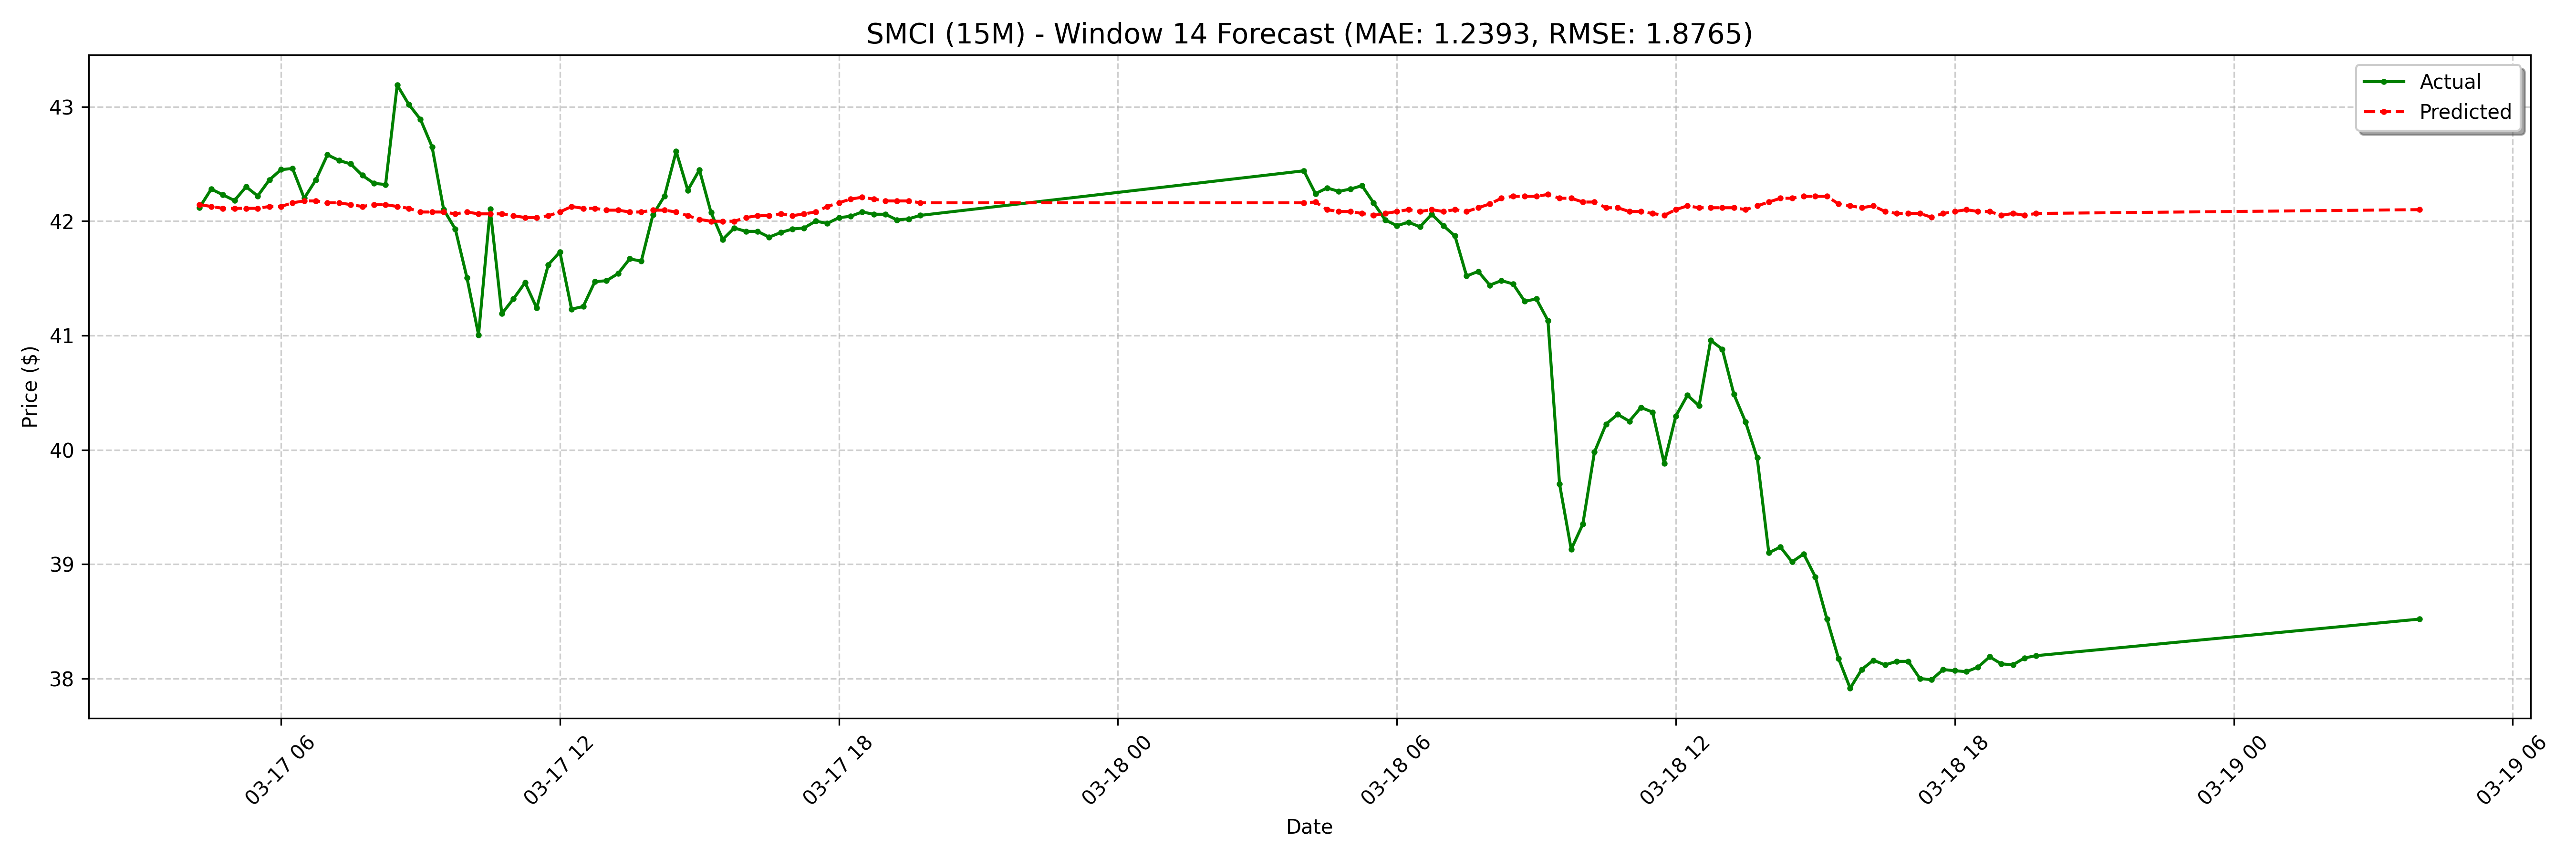

Data behind this chart, as committed beside it:
date, actual, forecast
2025-03-17 04:15:00-04:00, 42.12, 42.14
2025-03-17 04:30:00-04:00, 42.28, 42.13
2025-03-17 04:45:00-04:00, 42.23, 42.11
2025-03-17 05:00:00-04:00, 42.18, 42.11
2025-03-17 05:15:00-04:00, 42.3, 42.11
2025-03-17 05:30:00-04:00, 42.22, 42.11
2025-03-17 05:45:00-04:00, 42.36, 42.13
2025-03-17 06:00:00-04:00, 42.45, 42.13
2025-03-17 06:15:00-04:00, 42.46, 42.16
2025-03-17 06:30:00-04:00, 42.2, 42.18
2025-03-17 06:45:00-04:00, 42.36, 42.18
2025-03-17 07:00:00-04:00, 42.58, 42.16
2025-03-17 07:15:00-04:00, 42.53, 42.16
2025-03-17 07:30:00-04:00, 42.5, 42.14
2025-03-17 07:45:00-04:00, 42.4, 42.13
2025-03-17 08:00:00-04:00, 42.33, 42.14
2025-03-17 08:15:00-04:00, 42.32, 42.14
2025-03-17 08:30:00-04:00, 43.19, 42.13
2025-03-17 08:45:00-04:00, 43.02, 42.11
2025-03-17 09:00:00-04:00, 42.89, 42.08
2025-03-17 09:15:00-04:00, 42.65, 42.08
2025-03-17 09:30:00-04:00, 42.1, 42.08
2025-03-17 09:45:00-04:00, 41.93, 42.06
2025-03-17 10:00:00-04:00, 41.5, 42.08
2025-03-17 10:15:00-04:00, 41.01, 42.06
2025-03-17 10:30:00-04:00, 42.11, 42.06
2025-03-17 10:45:00-04:00, 41.19, 42.06
2025-03-17 11:00:00-04:00, 41.32, 42.05
2025-03-17 11:15:00-04:00, 41.46, 42.03
2025-03-17 11:30:00-04:00, 41.24, 42.03
2025-03-17 11:45:00-04:00, 41.62, 42.05
2025-03-17 12:00:00-04:00, 41.73, 42.08
2025-03-17 12:15:00-04:00, 41.23, 42.13
2025-03-17 12:30:00-04:00, 41.25, 42.11
2025-03-17 12:45:00-04:00, 41.47, 42.11
2025-03-17 13:00:00-04:00, 41.48, 42.1
2025-03-17 13:15:00-04:00, 41.54, 42.1
2025-03-17 13:30:00-04:00, 41.67, 42.08
2025-03-17 13:45:00-04:00, 41.65, 42.08
2025-03-17 14:00:00-04:00, 42.05, 42.1
2025-03-17 14:15:00-04:00, 42.22, 42.1
2025-03-17 14:30:00-04:00, 42.61, 42.08
2025-03-17 14:45:00-04:00, 42.27, 42.05
2025-03-17 15:00:00-04:00, 42.45, 42.01
2025-03-17 15:15:00-04:00, 42.08, 42
2025-03-17 15:30:00-04:00, 41.84, 42
2025-03-17 15:45:00-04:00, 41.94, 42
2025-03-17 16:00:00-04:00, 41.91, 42.03
2025-03-17 16:15:00-04:00, 41.91, 42.05
2025-03-17 16:30:00-04:00, 41.86, 42.05
2025-03-17 16:45:00-04:00, 41.9, 42.06
2025-03-17 17:00:00-04:00, 41.93, 42.05
2025-03-17 17:15:00-04:00, 41.94, 42.06
2025-03-17 17:30:00-04:00, 42.0, 42.08
2025-03-17 17:45:00-04:00, 41.98, 42.13
2025-03-17 18:00:00-04:00, 42.03, 42.16
2025-03-17 18:15:00-04:00, 42.04, 42.19
2025-03-17 18:30:00-04:00, 42.08, 42.21
2025-03-17 18:45:00-04:00, 42.06, 42.19
2025-03-17 19:00:00-04:00, 42.06, 42.18
... 68 more rows
